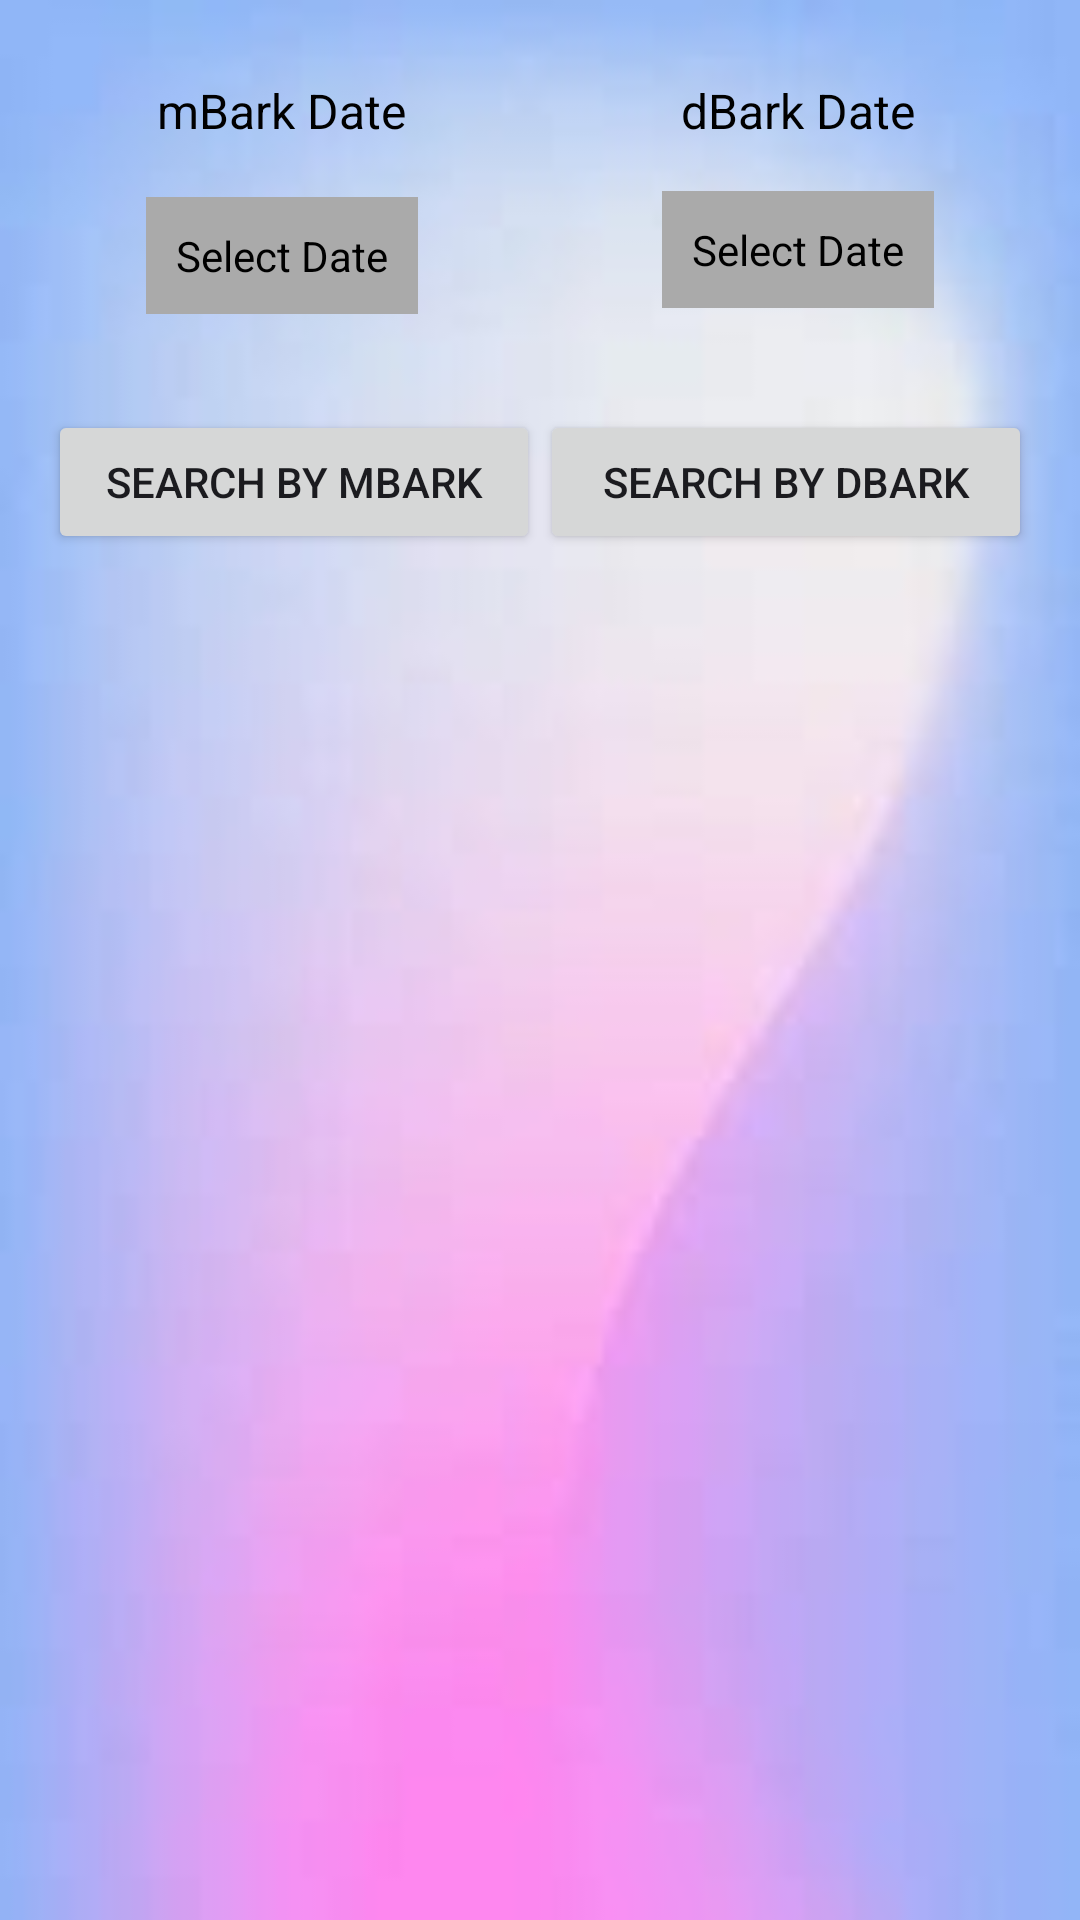

The Android layout XML behind this screen, and the referenced resources:
<!-- AndroidManifest.xml: application theme Theme.ManifestManagement -->
<!-- res/layout/fragment_home.xml -->
<LinearLayout xmlns:android="http://schemas.android.com/apk/res/android"
    xmlns:tools="http://schemas.android.com/tools"
    android:layout_width="match_parent"
    android:layout_height="match_parent"
    android:orientation="vertical"
    android:background="@drawable/bg_for_login"
    tools:context=".Fragment.HomeFragment">

    
    <LinearLayout
        android:layout_width="match_parent"
        android:layout_height="wrap_content"
        android:orientation="horizontal"
        android:padding="16dp"
        android:weightSum="2">

        
        <LinearLayout
            android:layout_width="0dp"
            android:layout_height="wrap_content"
            android:layout_weight="1"
            android:orientation="vertical"
            android:gravity="center"
            android:paddingEnd="8dp">

            <TextView
                android:id="@+id/mbarkDateTextView"
                android:layout_width="wrap_content"
                android:layout_height="wrap_content"
                android:layout_margin="10dp"
                android:text="mBark Date"
                android:textColor="#000000"
                android:textSize="16sp" />

            <EditText
                android:id="@+id/mbark_date"
                android:layout_width="wrap_content"
                android:layout_height="wrap_content"
                android:layout_marginTop="8dp"
                android:background="@android:color/darker_gray"
                android:padding="10dp"
                android:gravity="center"
                android:text="Select Date"
                android:textColor="#000000"
                android:textSize="14sp"
                android:focusable="false"
                android:clickable="true" />
        </LinearLayout>

        
        <LinearLayout
            android:layout_width="0dp"
            android:layout_height="wrap_content"
            android:layout_weight="1"
            android:orientation="vertical"
            android:gravity="center"
            android:paddingStart="8dp">

            <TextView
                android:id="@+id/dbark_date_label"
                android:layout_width="wrap_content"
                android:layout_height="wrap_content"
                android:layout_marginTop="10dp"
                android:layout_marginBottom="8dp"
                android:text="dBark Date"
                android:textColor="#000000"
                android:textSize="16sp" />

            <EditText
                android:id="@+id/dbark_date"
                android:layout_width="wrap_content"
                android:layout_height="wrap_content"
                android:layout_marginTop="8dp"
                android:background="@android:color/darker_gray"
                android:padding="10dp"
                android:gravity="center"
                android:text="Select Date"
                android:textColor="#000000"
                android:textSize="14sp"
                android:focusable="false"
                android:clickable="true" />
        </LinearLayout>

    </LinearLayout>

    
    <LinearLayout
        android:layout_width="match_parent"
        android:layout_height="wrap_content"
        android:orientation="horizontal"
        android:padding="16dp">

        <Button
            android:id="@+id/sort_by_mbark_button"
            android:layout_width="0dp"
            android:layout_height="wrap_content"
            android:layout_weight="1"
            android:text="Search by mBark" />

        
        
        
        
        
        
        

        <Button
            android:id="@+id/sort_by_dbark_button"
            android:layout_width="0dp"
            android:layout_height="wrap_content"
            android:layout_weight="1"
            android:text="Search by dBark" />
    </LinearLayout>

    
    <androidx.recyclerview.widget.RecyclerView
        android:id="@+id/recyclerview"
        android:layout_width="match_parent"
        android:layout_height="0dp"
        android:layout_weight="1"
        android:padding="8dp" />

</LinearLayout>
<!-- resources referenced by this layout -->
<resources>
  <!-- drawable bg_for_login: jpg bitmap (drawable, 1926 bytes) -->
  <style name="Theme.ManifestManagement" parent="Base.Theme.ManifestManagement" />
  <style name="Base.Theme.ManifestManagement" parent="Theme.Material3.DynamicColors.DayNight.NoActionBar">
          
          
          <item name="bottomNavigationStyle">@style/BottomNavStyle</item>
      </style>
  <style name="BottomNavStyle">
          
          <item name="itemIconTint">@color/colorPrimary</item> 
          <item name="itemTextColor">@color/colorPrimary</item> 
  
          
          <item name="backgroundTint">@color/white</item> 
      </style>
  <color name="colorPrimary">#FF6200EE</color>
  <color name="white">#FFFFFFFF</color>
</resources>
